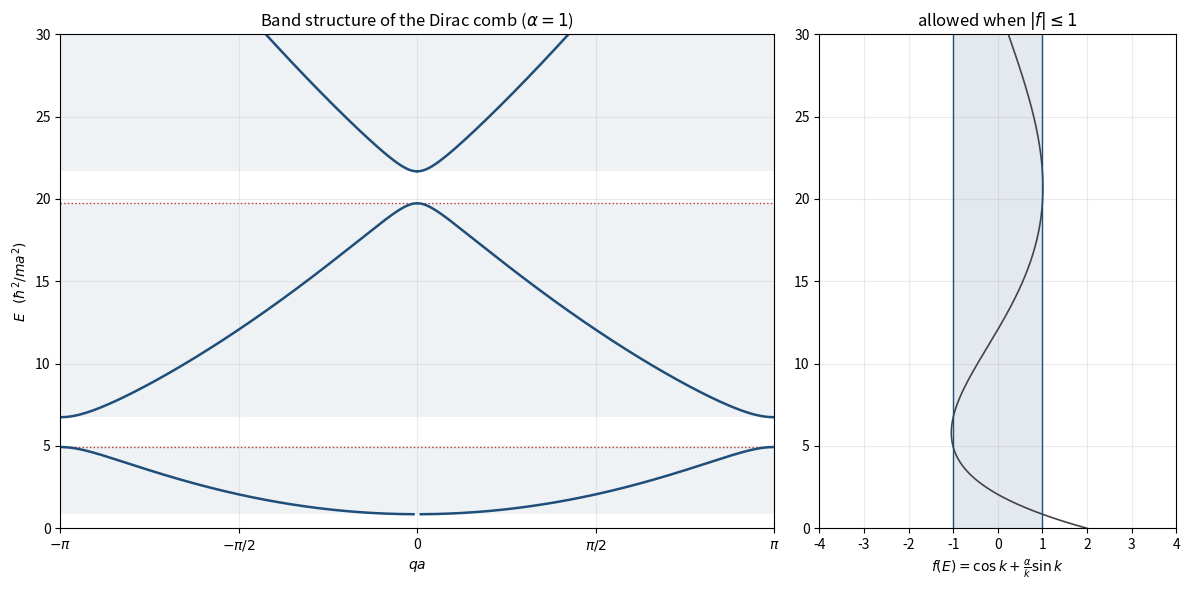

Here is the Python script that generated this plot: (Note: this script raises an exception after producing the figure.)
"""
Griffiths 5.22 — Dirac comb (periodic delta-function potential) band structure.

Equation 5.71 (with m = hbar = a = 1):

    cos(q) = f(E) = cos(k) + (alpha / k) * sin(k),      k = sqrt(2E)

For a given E, an allowed (propagating) state exists only when |f(E)| <= 1.
Then  q = +/- arccos(f(E)),  which gives the two branches of E(q).
"""

import numpy as np
import matplotlib.pyplot as plt

# ----------------------------------------------------------------------
# parameters
# ----------------------------------------------------------------------
ALPHA = 1.0          # delta-function strength
E_MAX = 30.0         # top of the energy window
N_E = 30_000         # number of energy samples


def f(E, alpha=ALPHA):
    """Right-hand side of Eq. 5.71.  Handles the k -> 0 limit via sinc."""
    k = np.sqrt(2.0 * E)
    # sin(k)/k -> 1 as k -> 0 ; np.sinc(x) = sin(pi x)/(pi x)
    return np.cos(k) + alpha * np.sinc(k / np.pi)


# ----------------------------------------------------------------------
# scan the energy axis and keep the allowed values
# ----------------------------------------------------------------------
E = np.linspace(0.0, E_MAX, N_E)
rhs = f(E)

allowed = np.abs(rhs) <= 1.0
E_ok = E[allowed]
q_ok = np.arccos(rhs[allowed])          # principal branch, 0 <= q <= pi


def band_edges(E, allowed):
    """Return [(E_bottom, E_top), ...] for each contiguous allowed region."""
    idx = np.flatnonzero(allowed)
    if idx.size == 0:
        return []
    breaks = np.flatnonzero(np.diff(idx) > 1)
    groups = np.split(idx, breaks + 1)
    return [(E[g[0]], E[g[-1]]) for g in groups]


bands = band_edges(E, allowed)

print(f"alpha = {ALPHA},  0 <= E <= {E_MAX}")
print(f"{'band':>4}  {'E_bottom':>10}  {'E_top':>10}  {'width':>8}   "
      f"{'(j*pi)^2/2':>10}")
for j, (lo, hi) in enumerate(bands, start=1):
    print(f"{j:>4}  {lo:10.4f}  {hi:10.4f}  {hi - lo:8.4f}   "
          f"{(j * np.pi) ** 2 / 2:10.4f}")

# ----------------------------------------------------------------------
# plot
# ----------------------------------------------------------------------
fig, (ax1, ax2) = plt.subplots(
    1, 2, figsize=(12, 6), gridspec_kw={"width_ratios": [2, 1]}
)

# --- left panel: E(q), both +q and -q branches ------------------------
for lo, hi in bands:
    m = (E_ok >= lo) & (E_ok <= hi)
    ax1.plot(q_ok[m], E_ok[m], color="#1f4e79", lw=1.8)
    ax1.plot(-q_ok[m], E_ok[m], color="#1f4e79", lw=1.8)
    ax1.axhspan(lo, hi, color="#1f4e79", alpha=0.07, lw=0)

# band tops sit exactly at the infinite-square-well levels (Problem 5.21b)
for j in range(1, 10):
    Ej = (j * np.pi) ** 2 / 2
    if Ej <= E_MAX:
        ax1.axhline(Ej, color="#c0392b", ls=":", lw=1, zorder=0)

ax1.set_xlabel(r"$qa$")
ax1.set_ylabel(r"$E$   $(\hbar^2/ma^2)$")
ax1.set_title(rf"Band structure of the Dirac comb ($\alpha={ALPHA:g}$)")
ax1.set_xlim(-np.pi, np.pi)
ax1.set_ylim(0, E_MAX)
ax1.set_xticks([-np.pi, -np.pi / 2, 0, np.pi / 2, np.pi])
ax1.set_xticklabels([r"$-\pi$", r"$-\pi/2$", "0", r"$\pi/2$", r"$\pi$"])
ax1.grid(alpha=0.25)

# --- right panel: f(E) with the |f| <= 1 window ------------------------
ax2.plot(rhs, E, color="#444444", lw=1.2)
ax2.axvspan(-1, 1, color="#1f4e79", alpha=0.12, lw=0)
ax2.axvline(-1, color="#1f4e79", lw=1)
ax2.axvline(1, color="#1f4e79", lw=1)
ax2.set_xlabel(r"$f(E)=\cos k+\frac{\alpha}{k}\sin k$")
ax2.set_title(r"allowed when $|f|\leq 1$")
ax2.set_xlim(-4, 4)
ax2.set_ylim(0, E_MAX)
ax2.grid(alpha=0.25)

fig.tight_layout()
fig.savefig("/mnt/user-data/outputs/band_structure.png", dpi=150)
print("\nsaved -> band_structure.png")
